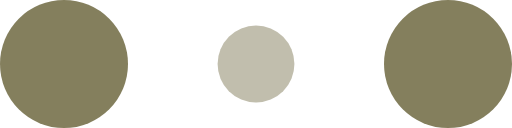
t = 0.00 s
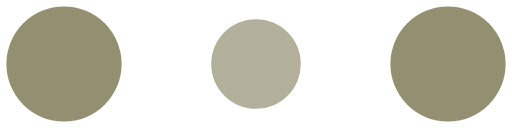
t = 0.10 s
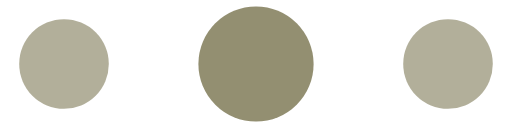
t = 0.30 s
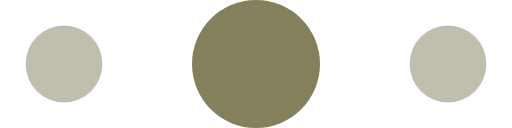
t = 0.40 s
t = 0.50 s: frame unchanged from t = 0.30 s, image omitted
t = 0.70 s: frame unchanged from t = 0.10 s, image omitted

The animated SVG that drew these frames (rendered in a browser with its animation timeline set to each time). Animation: 6 SMIL elements (animate=6); one cycle of 0.80 s, repeats indefinitely.

<?xml version="1.0" encoding="utf-8"?>
<!-- Generator: Adobe Illustrator 16.0.4, SVG Export Plug-In . SVG Version: 6.00 Build 0)  -->
<!DOCTYPE svg PUBLIC "-//W3C//DTD SVG 1.1//EN" "http://www.w3.org/Graphics/SVG/1.1/DTD/svg11.dtd">
<svg version="1.1" id="レイヤー_1" xmlns="http://www.w3.org/2000/svg" xmlns:xlink="http://www.w3.org/1999/xlink" x="0px"
	 y="0px" width="120px" height="30px" viewBox="0 0 120 30" enable-background="new 0 0 120 30" xml:space="preserve">
<circle fill="#847F5D" cx="15" cy="15" r="15">
<animate  fill="remove" restart="always" additive="replace" accumulate="none" repeatCount="indefinite" calcMode="linear" values="15;9;15" dur="0.8s" begin="0s" attributeName="r" from="15" to="15">
	</animate>
<animate  fill="remove" restart="always" additive="replace" accumulate="none" repeatCount="indefinite" calcMode="linear" values="1;.5;1" dur="0.8s" begin="0s" attributeName="fill-opacity" from="1" to="1">
	</animate>
</circle>
<circle fill="#847F5D" fill-opacity="0.3" cx="60" cy="15" r="9">
<animate  fill="remove" restart="always" additive="replace" accumulate="none" repeatCount="indefinite" calcMode="linear" values="9;15;9" dur="0.8s" begin="0s" attributeName="r" from="9" to="9">
	</animate>
<animate  fill="remove" restart="always" additive="replace" accumulate="none" repeatCount="indefinite" calcMode="linear" values=".5;1;.5" dur="0.8s" begin="0s" attributeName="fill-opacity" from="0.5" to="0.5">
	</animate>
</circle>
<circle fill="#847F5D" cx="105" cy="15" r="15">
<animate  fill="remove" restart="always" additive="replace" accumulate="none" repeatCount="indefinite" calcMode="linear" values="15;9;15" dur="0.8s" begin="0s" attributeName="r" from="15" to="15">
	</animate>
<animate  fill="remove" restart="always" additive="replace" accumulate="none" repeatCount="indefinite" calcMode="linear" values="1;.5;1" dur="0.8s" begin="0s" attributeName="fill-opacity" from="1" to="1">
	</animate>
</circle>
</svg>
